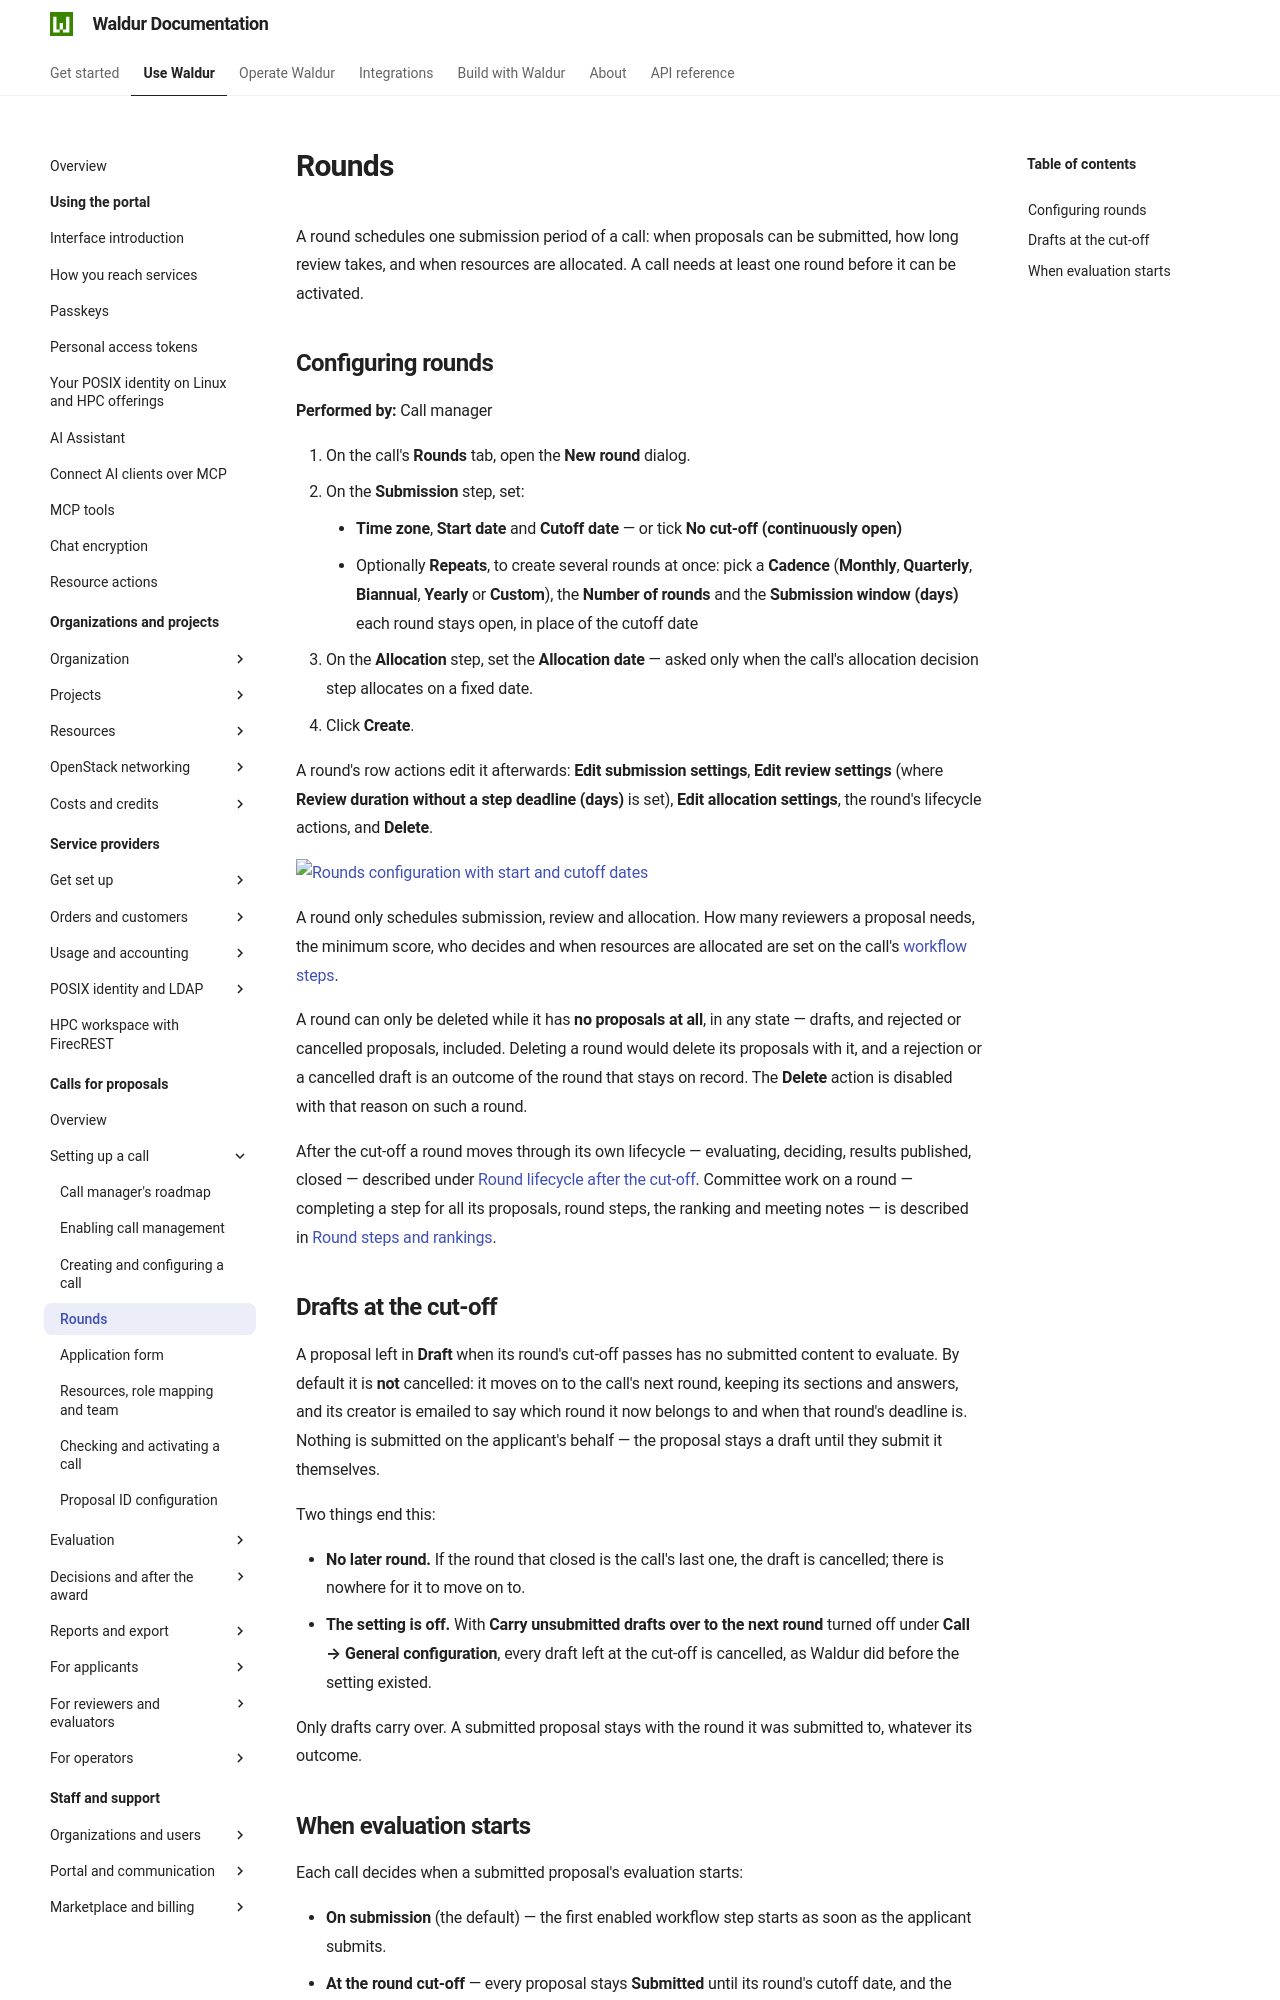

repository: waldur/waldur-docs · page: latest/user-guide/call-managing-organization/call-rounds/index.html · generator: mkdocs

---
requires:
  - feature:marketplace.show_call_management_functionality
---

# Rounds

A round schedules one submission period of a call: when proposals can be submitted, how long
review takes, and when resources are allocated. A call needs at least one round before it can
be activated.

## Configuring rounds

**Performed by:** Call manager

1. On the call's **Rounds** tab, open the **New round** dialog.
2. On the **Submission** step, set:
      - **Time zone**, **Start date** and **Cutoff date** — or tick **No cut-off (continuously open)**
      - Optionally **Repeats**, to create several rounds at once: pick a **Cadence** (**Monthly**,
        **Quarterly**, **Biannual**, **Yearly** or **Custom**), the **Number of rounds** and the
        **Submission window (days)** each round stays open, in place of the cutoff date
3. On the **Allocation** step, set the **Allocation date** — asked only when the call's
   allocation decision step allocates on a fixed date.
4. Click **Create**.

A round's row actions edit it afterwards: **Edit submission settings**, **Edit review settings**
(where **Review duration without a step deadline (days)** is set), **Edit allocation settings**,
the round's lifecycle actions, and **Delete**.

![Rounds configuration with start and cutoff dates](../img/scenario_rounds_config.png)

A round only schedules submission, review and allocation. How many reviewers a
proposal needs, the minimum score, who decides and when resources are allocated
are set on the call's [workflow steps](workflow-configuration.md#per-step-settings).

A round can only be deleted while it has **no proposals at all**, in any state —
drafts, and rejected or cancelled proposals, included. Deleting a round would
delete its proposals with it, and a rejection or a cancelled draft is an outcome
of the round that stays on record. The **Delete** action is disabled with that
reason on such a round.

After the cut-off a round moves through its own lifecycle — evaluating,
deciding, results published, closed — described under
[Round lifecycle after the cut-off](round-results.md#round-lifecycle-after-the-cut-off).
Committee work on a round — completing a step for all its proposals, round steps, the ranking
and meeting notes — is described in [Round steps and rankings](round-rankings.md).

## Drafts at the cut-off

A proposal left in **Draft** when its round's cut-off passes has no submitted
content to evaluate. By default it is **not** cancelled: it moves on to the
call's next round, keeping its sections and answers, and its creator is emailed
to say which round it now belongs to and when that round's deadline is. Nothing
is submitted on the applicant's behalf — the proposal stays a draft until they
submit it themselves.

Two things end this:

- **No later round.** If the round that closed is the call's last one, the draft
  is cancelled; there is nowhere for it to move on to.
- **The setting is off.** With **Carry unsubmitted drafts over to the next round**
  turned off under **Call → General configuration**, every draft left at
  the cut-off is cancelled, as Waldur did before the setting existed.

Only drafts carry over. A submitted proposal stays with the round it was
submitted to, whatever its outcome.
